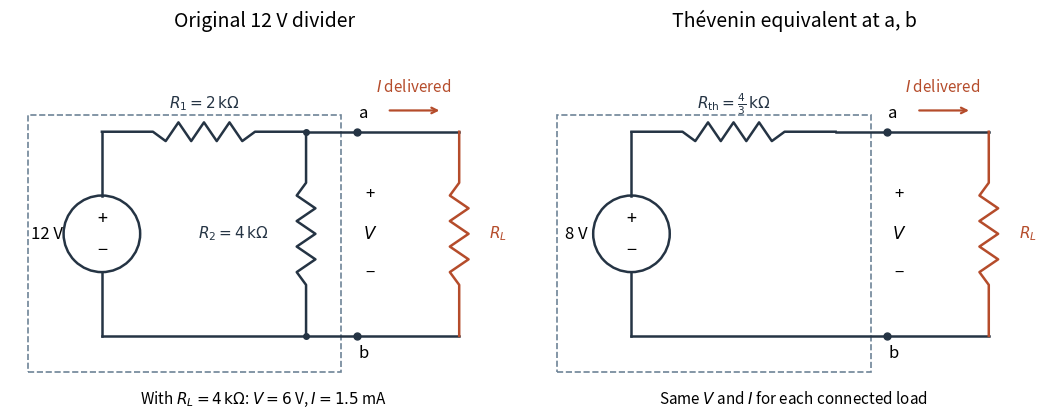

The matplotlib source for this figure: (Note: this script raises an exception after producing the figure.)
"""Draw the original divider and its terminal equivalent; run from _media."""
from pathlib import Path

import matplotlib.pyplot as plt
from matplotlib.patches import Circle, Rectangle
import numpy as np


def wire(ax, *points, **kwargs):
    ax.plot(*zip(*points), color="#253444", linewidth=1.8, **kwargs)


def resistor(ax, start, end, label, offset=(0, 0.33), color="#253444"):
    start, end = np.array(start), np.array(end)
    direction = end - start
    normal = np.array([-direction[1], direction[0]]) / np.linalg.norm(direction)
    points = [start, start + 0.2 * direction]
    for k in range(9):
        points.append(start + (0.25 + 0.0625 * k) * direction
                      + (0.11 * (-1) ** k if k not in (0, 8) else 0) * normal)
    points += [start + 0.8 * direction, end]
    ax.plot(*zip(*points), color=color, linewidth=1.8)
    midpoint = (start + end) / 2 + offset
    ax.text(*midpoint, label, ha="center", va="center", fontsize=11, color=color)


def supply(ax, x, voltage):
    wire(ax, (x, 0.8), (x, 1.55))
    wire(ax, (x, 2.45), (x, 3.2))
    ax.add_patch(Circle((x, 2), 0.45, edgecolor="#253444", facecolor="white", lw=1.8))
    ax.text(x, 2.18, "+", ha="center", va="center", fontsize=13)
    ax.text(x, 1.80, "−", ha="center", va="center", fontsize=13)
    ax.text(x - 0.65, 2, voltage, ha="center", va="center", fontsize=12)


def terminals_and_load(ax):
    wire(ax, (3.0, 3.2), (4.2, 3.2))
    wire(ax, (3.0, 0.8), (4.2, 0.8))
    resistor(ax, (4.2, 3.2), (4.2, 0.8), r"$R_L$", offset=(0.46, 0), color="#b54c2b")
    for y, label in [(3.2, "a"), (0.8, "b")]:
        ax.plot(3.0, y, "o", ms=5, color="#253444")
        ax.text(3.02, y + (0.16 if y > 2 else -0.26), label, fontsize=12)
    ax.annotate("", xy=(4.0, 3.45), xytext=(3.35, 3.45),
                arrowprops={"arrowstyle": "->", "color": "#b54c2b", "lw": 1.6})
    ax.text(3.66, 3.67, r"$I$ delivered", ha="center", color="#b54c2b", fontsize=11)
    ax.text(3.15, 2, "+\n\n$V$\n\n−", va="center", ha="center", fontsize=12)
    ax.add_patch(Rectangle((-0.87, 0.38), 3.68, 3.02, fill=False,
                           edgecolor="#6e8497", linestyle="--", linewidth=1.2))


fig, axes = plt.subplots(1, 2, figsize=(10.8, 4.8), facecolor="white")
for ax in axes:
    ax.set_aspect("equal")
    ax.set_xlim(-1.08, 4.9)
    ax.set_ylim(-0.05, 4.3)
    ax.axis("off")
    ax.set_facecolor("white")
    terminals_and_load(ax)

ax = axes[0]
supply(ax, 0, "12 V")
resistor(ax, (0, 3.2), (2.4, 3.2), r"$R_1=2\,\mathrm{k\Omega}$")
wire(ax, (2.4, 3.2), (3.0, 3.2))
resistor(ax, (2.4, 3.2), (2.4, 0.8), r"$R_2=4\,\mathrm{k\Omega}$", offset=(-0.85, 0))
wire(ax, (0, 0.8), (3.0, 0.8))
ax.plot(2.4, 3.2, "o", ms=4, color="#253444")
ax.plot(2.4, 0.8, "o", ms=4, color="#253444")
ax.set_title("Original 12 V divider", fontsize=14, pad=8)
ax.text(1.9, 0, r"With $R_L=4\,\mathrm{k\Omega}$: $V=6$ V, $I=1.5$ mA",
        ha="center", fontsize=11)

ax = axes[1]
supply(ax, 0, "8 V")
resistor(ax, (0, 3.2), (2.4, 3.2), r"$R_{\mathrm{th}}=\frac{4}{3}\,\mathrm{k\Omega}$")
wire(ax, (2.4, 3.2), (3.0, 3.2))
wire(ax, (0, 0.8), (3.0, 0.8))
ax.set_title("Thévenin equivalent at a, b", fontsize=14, pad=8)
ax.text(1.9, 0, r"Same $V$ and $I$ for each connected load", ha="center", fontsize=11)
fig.tight_layout(pad=1.5)
fig.savefig(Path(__file__).stem + ".png", dpi=140, facecolor="white", transparent=False)
plt.close(fig)
